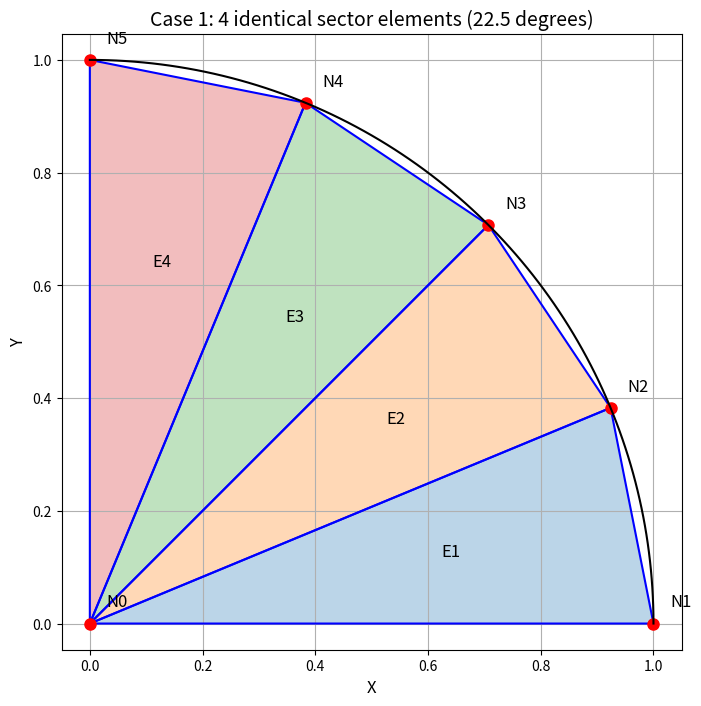
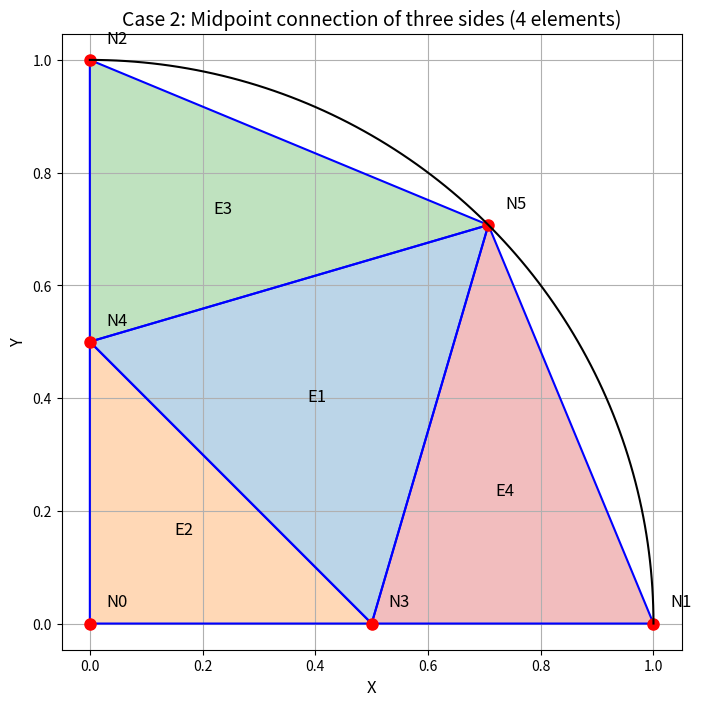
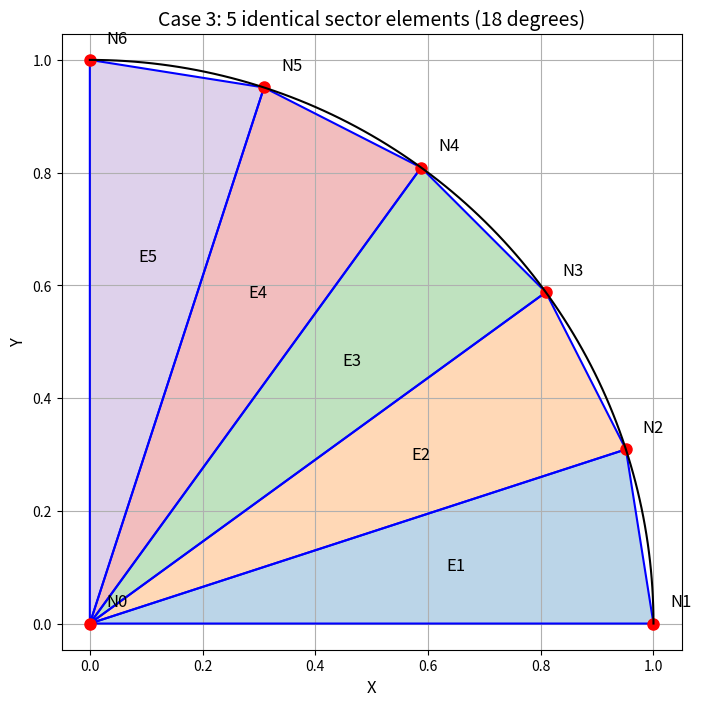

Source code (Python) for these figures, in order:
import numpy as np
import matplotlib.pyplot as plt
from math import cos, sin, pi, sqrt
import os

# 創建輸出目錄
if not os.path.exists('output'):
    os.makedirs('output')

# 材料參數
G_theta = 5  # 2Gθ = 10
a = b = 1    # 圓的半徑

# 精確解
def exact_solution(x, y):
    return (G_theta/2) * (1 - x**2 - y**2)

# 線性三角形元素的形狀函數導數
def shape_function_derivatives(x1, y1, x2, y2, x3, y3):
    """計算形狀函數導數和元素面積"""
    A = np.array([[1, x1, y1],
                  [1, x2, y2],
                  [1, x3, y3]])
    area = 0.5 * np.linalg.det(A)
    
    b1 = y2 - y3
    b2 = y3 - y1
    b3 = y1 - y2
    
    c1 = x3 - x2
    c2 = x1 - x3
    c3 = x2 - x1
    
    dN1dx = b1 / (2*area)
    dN2dx = b2 / (2*area)
    dN3dx = b3 / (2*area)
    
    dN1dy = c1 / (2*area)
    dN2dy = c2 / (2*area)
    dN3dy = c3 / (2*area)
    
    B = np.array([[dN1dx, dN2dx, dN3dx],
                  [dN1dy, dN2dy, dN3dy]])
    
    return B, area

# 計算元素剛性矩陣
def element_stiffness_matrix(x1, y1, x2, y2, x3, y3):
    B, area = shape_function_derivatives(x1, y1, x2, y2, x3, y3)
    ke = np.dot(B.T, B) * area
    return ke

# 計算元素力向量
def element_force_vector(x1, y1, x2, y2, x3, y3):
    _, area = shape_function_derivatives(x1, y1, x2, y2, x3, y3)
    fe = (10 * area / 3) * np.ones(3)  # 10 = 2Gθ
    return fe

# 繪製網格
def plot_mesh(nodes, elements, title, filename):
    plt.figure(figsize=(8, 8))
    plt.title(title, fontsize=14)
    
    # 繪製元素
    for i, (n1, n2, n3) in enumerate(elements):
        x = [nodes[n1][0], nodes[n2][0], nodes[n3][0], nodes[n1][0]]
        y = [nodes[n1][1], nodes[n2][1], nodes[n3][1], nodes[n1][1]]
        plt.fill(x, y, alpha=0.3)
        plt.plot(x, y, 'b-')
        
        # 標記元素中心
        cx = sum(x[:3])/3
        cy = sum(y[:3])/3
        plt.text(cx, cy, f'E{i+1}', fontsize=12, ha='center', va='center')
    
    # 繪製節點並標記
    for i, (x, y) in enumerate(nodes):
        plt.plot(x, y, 'ro', markersize=8)
        plt.text(x+0.03, y+0.03, f'N{i}', fontsize=12)
    
    # 繪製圓弧
    theta = np.linspace(0, pi/2, 100)
    x_circle = np.cos(theta)
    y_circle = np.sin(theta)
    plt.plot(x_circle, y_circle, 'k-')
    
    plt.xlim(-0.1, 1.1)
    plt.ylim(-0.1, 1.1)
    plt.xlabel('X', fontsize=12)
    plt.ylabel('Y', fontsize=12)
    plt.grid(True)
    plt.axis('equal')
    plt.savefig(f'output/{filename}.png', dpi=300)
    plt.close()

# 將矩陣轉換為LaTeX格式
def matrix_to_latex(matrix, name, precision=4):
    rows = []
    for row in matrix:
        if len(row.shape) > 0:  # 處理2D矩陣
            row_str = " & ".join([f"{x:.{precision}f}" for x in row])
        else:  # 處理1D向量
            row_str = f"{row:.{precision}f}"
        rows.append(row_str)
    
    if len(rows) > 1:
        content = " \\\\\n".join(rows)
        return f"\\mathbf{{{name}}} = \\begin{{bmatrix}}\n{content}\n\\end{{bmatrix}}"
    else:
        return f"\\mathbf{{{name}}} = \\begin{{bmatrix}}\n{rows[0]}\n\\end{{bmatrix}}"

def rel_error(fem, exact):
    fem = np.asarray(fem)
    exact = np.asarray(exact)
    # 避免除以零
    denom = np.where(np.abs(exact) > 1e-12, np.abs(exact), 1)
    return np.linalg.norm(fem - exact) / np.linalg.norm(denom)

def area_formula_latex(x1, y1, x2, y2, x3, y3, area):
    return (
        "\\[\n"
        "A = \\frac{1}{2} \\left|"
        f"({x1:.4f}({y2:.4f}-{y3:.4f}) + {x2:.4f}({y3:.4f}-{y1:.4f}) + {x3:.4f}({y1:.4f}-{y2:.4f}))"
        f"\\right| = {area:.4f}\n"
        "\\]"
    )

def main():
    all_latex = []
    all_errors = []
    all_element_errors = []  # 新增：儲存每個元素的相對誤差
    print("開始計算案例1...")
    def case1_capture():
        latex_output = []
        element_errors = []
        latex_output.append("\\section{Case 1: 4 identical sector elements (22.5 degrees)}")
        nodes = [(0, 0)]
        angles = [0, 22.5, 45, 67.5, 90]
        for angle in angles:
            theta = angle * pi / 180
            nodes.append((cos(theta), sin(theta)))
        elements = [(0, 1, 2), (0, 2, 3), (0, 3, 4), (0, 4, 5)]
        plot_mesh(nodes, elements, "Case 1: 4 identical sector elements (22.5 degrees)", "case1_mesh")
        num_nodes = len(nodes)
        K = np.zeros((num_nodes, num_nodes))
        F = np.zeros(num_nodes)
        latex_output.append("\\subsection{Element stiffness matrices}")
        for i, (n1, n2, n3) in enumerate(elements):
            x1, y1 = nodes[n1]
            x2, y2 = nodes[n2]
            x3, y3 = nodes[n3]
            # 輸出元素面積公式與結果
            _, area = shape_function_derivatives(x1, y1, x2, y2, x3, y3)
            latex_output.append(f"Element {i+1} area formula and value:")
            latex_output.append(area_formula_latex(x1, y1, x2, y2, x3, y3, area))
            ke = element_stiffness_matrix(x1, y1, x2, y2, x3, y3)
            latex_output.append(f"Element {i+1} (nodes {n1}, {n2}, {n3}):")
            latex_output.append(matrix_to_latex(ke, f"k^{i+1}"))
            K[np.ix_([n1, n2, n3], [n1, n2, n3])] += ke
            fe = element_force_vector(x1, y1, x2, y2, x3, y3)
            F[[n1, n2, n3]] += fe
            # 計算元素中心的精確解與FEM解相對誤差
            cx = (x1 + x2 + x3) / 3
            cy = (y1 + y2 + y3) / 3
            exact = exact_solution(cx, cy)
            # FEM元素解用三個節點平均
            fem = 0
            try:
                fem = (U[n1] + U[n2] + U[n3]) / 3
            except:
                fem = 0
            relerr = abs(fem - exact) / (abs(exact) + 1e-12)
            element_errors.append(relerr)
        latex_output.append("\\subsection{Global stiffness matrix}")
        latex_output.append(matrix_to_latex(K, "K"))
        latex_output.append("\\subsection{Force vector}")
        latex_output.append(matrix_to_latex(F, "F"))
        boundary_nodes = [1, 2, 3, 4, 5]
        for node in boundary_nodes:
            K[node, :] = 0
            K[:, node] = 0
            K[node, node] = 1
            F[node] = 0
        latex_output.append("\\subsection{Global matrix after boundary conditions}")
        latex_output.append(matrix_to_latex(K, "K_{boundary}"))
        latex_output.append("\\subsection{Force vector after boundary conditions}")
        latex_output.append(matrix_to_latex(F, "F_{boundary}"))
        U = np.linalg.solve(K, F)
        latex_output.append("\\subsection{Nodal displacement solution}")
        latex_output.append("\\begin{tabular}{|c|c|c|c|c|c|c|}")
        latex_output.append("\\hline")
        latex_output.append("Node & x & y & FEM solution & Exact solution & Abs Rel Error & Percent Error (\\%) \\\\")
        latex_output.append("\\hline")
        exacts = []
        for i, (x, y) in enumerate(nodes):
            exact = exact_solution(x, y) if i != 0 else G_theta/2
            exacts.append(exact)
        errors = np.abs(U - np.array(exacts)) / (np.abs(exacts) + 1e-12)
        percent_errors = [(exact - fem) / (exact + 1e-12) * 100 if abs(exact) > 1e-12 else 0.0 for fem, exact in zip(U, exacts)]
        for i, (x, y) in enumerate(nodes):
            exact = exacts[i]
            abs_rel_error = errors[i]
            percent_error = percent_errors[i]
            latex_output.append(f"{i} & {x:.4f} & {y:.4f} & {U[i]:.6f} & {exact:.6f} & {abs_rel_error:.2e} & {percent_error:.2f} \\\\")
        latex_output.append("\\hline")
        latex_output.append("\\end{tabular}")
        l2err = rel_error(U, exacts)
        latex_output.append(f"\\textbf{{Relative $L^2$ error:}} {l2err:.4e}")
        return latex_output, l2err, element_errors
    case1_latex, case1_err, case1_elem_err = case1_capture()
    all_latex.extend(case1_latex)
    all_errors.append(case1_err)
    all_element_errors.append(case1_elem_err)
    print("案例1計算完成，圖片和LaTeX文件已保存")

    print("開始計算案例2...")
    def case2_capture():
        latex_output = []
        element_errors = []
        latex_output.append("\\section{Case 2: Midpoint connection of three sides (4 elements)}")
        nodes = [
            (0, 0),
            (1, 0),
            (0, 1),
            (0.5, 0),
            (0, 0.5),
            (sqrt(2)/2, sqrt(2)/2)
        ]
        elements = [
            (3, 4, 5),
            (0, 3, 4),
            (2, 4, 5),
            (3, 1, 5)
        ]
        plot_mesh(nodes, elements, "Case 2: Midpoint connection of three sides (4 elements)", "case2_mesh")
        num_nodes = len(nodes)
        K = np.zeros((num_nodes, num_nodes))
        F = np.zeros(num_nodes)
        latex_output.append("\\subsection{Element stiffness matrices}")
        for i, (n1, n2, n3) in enumerate(elements):
            x1, y1 = nodes[n1]
            x2, y2 = nodes[n2]
            x3, y3 = nodes[n3]
            _, area = shape_function_derivatives(x1, y1, x2, y2, x3, y3)
            latex_output.append(f"Element {i+1} area formula and value:")
            latex_output.append(area_formula_latex(x1, y1, x2, y2, x3, y3, area))
            ke = element_stiffness_matrix(x1, y1, x2, y2, x3, y3)
            latex_output.append(f"Element {i+1} (nodes {n1}, {n2}, {n3}):")
            latex_output.append(matrix_to_latex(ke, f"k^{i+1}"))
            K[np.ix_([n1, n2, n3], [n1, n2, n3])] += ke
            fe = element_force_vector(x1, y1, x2, y2, x3, y3)
            F[[n1, n2, n3]] += fe
        latex_output.append("\\subsection{Global stiffness matrix}")
        latex_output.append(matrix_to_latex(K, "K"))
        latex_output.append("\\subsection{Force vector}")
        latex_output.append(matrix_to_latex(F, "F"))
        boundary_nodes = [1, 2, 5]
        for node in boundary_nodes:
            K[node, :] = 0
            K[:, node] = 0
            K[node, node] = 1
            F[node] = 0
        latex_output.append("\\subsection{Global matrix after boundary conditions}")
        latex_output.append(matrix_to_latex(K, "K_{boundary}"))
        latex_output.append("\\subsection{Force vector after boundary conditions}")
        latex_output.append(matrix_to_latex(F, "F_{boundary}"))
        try:
            U = np.linalg.solve(K, F)
            latex_output.append("\\subsection{Nodal displacement solution}")
            latex_output.append("\\begin{tabular}{|c|c|c|c|c|c|c|}")
            latex_output.append("\\hline")
            latex_output.append("Node & x & y & FEM solution & Exact solution & Abs Rel Error & Percent Error (\\%) \\\\")
            latex_output.append("\\hline")
            exacts = []
            for i, (x, y) in enumerate(nodes):
                exact = exact_solution(x, y) if i != 0 else G_theta/2
                exacts.append(exact)
            errors = np.abs(U - np.array(exacts)) / (np.abs(exacts) + 1e-12)
            percent_errors = [(exact - fem) / (exact + 1e-12) * 100 if abs(exact) > 1e-12 else 0.0 for fem, exact in zip(U, exacts)]
            for i, (x, y) in enumerate(nodes):
                exact = exacts[i]
                abs_rel_error = errors[i]
                percent_error = percent_errors[i]
                latex_output.append(f"{i} & {x:.4f} & {y:.4f} & {U[i]:.6f} & {exact:.6f} & {abs_rel_error:.2e} & {percent_error:.2f} \\\\")
            latex_output.append("\\hline")
            latex_output.append("\\end{tabular}")
            l2err = rel_error(U, exacts)
            latex_output.append(f"\\textbf{{Relative $L^2$ error:}} {l2err:.4e}")
            return latex_output, l2err, element_errors
        except np.linalg.LinAlgError:
            latex_output.append("\\textbf{Error: Singular matrix, cannot solve for nodal displacements.}")
            return latex_output, None, []
    case2_latex, case2_err, case2_elem_err = case2_capture()
    all_latex.extend(case2_latex)
    all_errors.append(case2_err)
    all_element_errors.append(case2_elem_err)
    print("案例2計算完成，圖片和LaTeX文件已保存")

    print("開始計算案例3...")
    def case3_capture():
        latex_output = []
        element_errors = []
        latex_output.append("\\section{Case 3: 5 identical sector elements (18 degrees)}")
        nodes = [(0, 0)]
        angles = [0, 18, 36, 54, 72, 90]
        for angle in angles:
            theta = angle * pi / 180
            nodes.append((cos(theta), sin(theta)))
        elements = [(0, 1, 2), (0, 2, 3), (0, 3, 4), (0, 4, 5), (0, 5, 6)]
        plot_mesh(nodes, elements, "Case 3: 5 identical sector elements (18 degrees)", "case3_mesh")
        num_nodes = len(nodes)
        K = np.zeros((num_nodes, num_nodes))
        F = np.zeros(num_nodes)
        latex_output.append("\\subsection{Element stiffness matrices}")
        for i, (n1, n2, n3) in enumerate(elements):
            x1, y1 = nodes[n1]
            x2, y2 = nodes[n2]
            x3, y3 = nodes[n3]
            _, area = shape_function_derivatives(x1, y1, x2, y2, x3, y3)
            latex_output.append(f"Element {i+1} area formula and value:")
            latex_output.append(area_formula_latex(x1, y1, x2, y2, x3, y3, area))
            ke = element_stiffness_matrix(x1, y1, x2, y2, x3, y3)
            latex_output.append(f"Element {i+1} (nodes {n1}, {n2}, {n3}):")
            latex_output.append(matrix_to_latex(ke, f"k^{i+1}"))
            K[np.ix_([n1, n2, n3], [n1, n2, n3])] += ke
            fe = element_force_vector(x1, y1, x2, y2, x3, y3)
            F[[n1, n2, n3]] += fe
        latex_output.append("\\subsection{Global stiffness matrix}")
        latex_output.append(matrix_to_latex(K, "K"))
        latex_output.append("\\subsection{Force vector}")
        latex_output.append(matrix_to_latex(F, "F"))
        boundary_nodes = list(range(1, 7))
        for node in boundary_nodes:
            K[node, :] = 0
            K[:, node] = 0
            K[node, node] = 1
            F[node] = 0
        latex_output.append("\\subsection{Global matrix after boundary conditions}")
        latex_output.append(matrix_to_latex(K, "K_{boundary}"))
        latex_output.append("\\subsection{Force vector after boundary conditions}")
        latex_output.append(matrix_to_latex(F, "F_{boundary}"))
        U = np.linalg.solve(K, F)
        latex_output.append("\\subsection{Nodal displacement solution}")
        latex_output.append("\\begin{tabular}{|c|c|c|c|c|c|c|}")
        latex_output.append("\\hline")
        latex_output.append("Node & x & y & FEM solution & Exact solution & Abs Rel Error & Percent Error (\\%) \\\\")
        latex_output.append("\\hline")
        exacts = []
        for i, (x, y) in enumerate(nodes):
            exact = exact_solution(x, y) if i != 0 else G_theta/2
            exacts.append(exact)
        errors = np.abs(U - np.array(exacts)) / (np.abs(exacts) + 1e-12)
        percent_errors = [(exact - fem) / (exact + 1e-12) * 100 if abs(exact) > 1e-12 else 0.0 for fem, exact in zip(U, exacts)]
        for i, (x, y) in enumerate(nodes):
            exact = exacts[i]
            abs_rel_error = errors[i]
            percent_error = percent_errors[i]
            latex_output.append(f"{i} & {x:.4f} & {y:.4f} & {U[i]:.6f} & {exact:.6f} & {abs_rel_error:.2e} & {percent_error:.2f} \\\\")
        latex_output.append("\\hline")
        latex_output.append("\\end{tabular}")
        l2err = rel_error(U, exacts)
        latex_output.append(f"\\textbf{{Relative $L^2$ error:}} {l2err:.4e}")
        return latex_output, l2err, element_errors
    case3_latex, case3_err, case3_elem_err = case3_capture()
    all_latex.extend(case3_latex)
    all_errors.append(case3_err)
    all_element_errors.append(case3_elem_err)
    print("案例3計算完成，圖片和LaTeX文件已保存")

    # 輸出精確解與三個CASE的相對誤差（表格方式）
    all_latex.append("\\section{Summary of Relative $L^2$ Errors}")
    all_latex.append("\\begin{table}[h!]")
    all_latex.append("\\centering")
    all_latex.append("\\begin{tabular}{|c|c|}")
    all_latex.append("\\hline")
    all_latex.append("Case & Relative $L^2$ Error \\\\")
    all_latex.append("\\hline")
    all_latex.append(f"Case 1 & {all_errors[0]:.4e} \\\\")
    all_latex.append(f"Case 2 & {all_errors[1] if all_errors[1] is not None else 'N/A'} \\\\")
    all_latex.append(f"Case 3 & {all_errors[2]:.4e} \\\\")
    all_latex.append("\\hline")
    all_latex.append("\\end{tabular}")
    all_latex.append("\\caption{Relative $L^2$ error for each case compared to the exact solution.}")
    all_latex.append("\\end{table}")

    # 輸出每個元素的相對誤差表格
    all_latex.append("\\section{Element-wise Relative Errors}")
    all_latex.append("\\begin{table}[h!]")
    all_latex.append("\\centering")
    all_latex.append("\\begin{tabular}{|c|c|c|}")
    all_latex.append("\\hline")
    all_latex.append("Case & Element & Relative Error \\\\")
    all_latex.append("\\hline")
    for case_idx, elem_errs in enumerate(all_element_errors, 1):
        for elem_idx, err in enumerate(elem_errs, 1):
            all_latex.append(f"Case {case_idx} & {elem_idx} & {err:.4e} \\\\")
            print(f"Case {case_idx} Element {elem_idx} Relative Error: {err:.4e}")  # 已有CASE 1
    # 額外列印CASE 2與CASE 3所有元素誤差
    print("\n--- CASE 2 Element Relative Errors ---")
    for elem_idx, err in enumerate(all_element_errors[1], 1):
        print(f"Case 2 Element {elem_idx} Relative Error: {err:.4e}")
    print("\n--- CASE 3 Element Relative Errors ---")
    for elem_idx, err in enumerate(all_element_errors[2], 1):
        print(f"Case 3 Element {elem_idx} Relative Error: {err:.4e}")
    all_latex.append("\\hline")
    all_latex.append("\\end{tabular}")
    all_latex.append("\\caption{Element-wise relative error (center value) for each case.}")
    all_latex.append("\\end{table}")

    with open('output/all_cases.tex', 'w') as f:
        f.write('\n'.join(all_latex))

    print("所有案例計算完成，LaTeX文件已保存")
    print("所有計算完成！結果保存在output目錄中")

if __name__ == "__main__":
    main()
